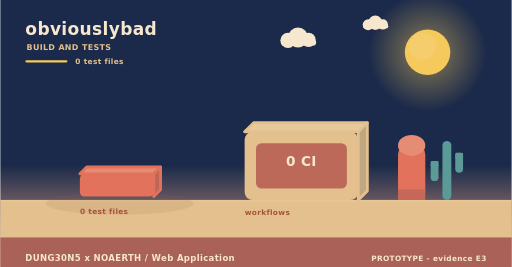
t = 0.00 s
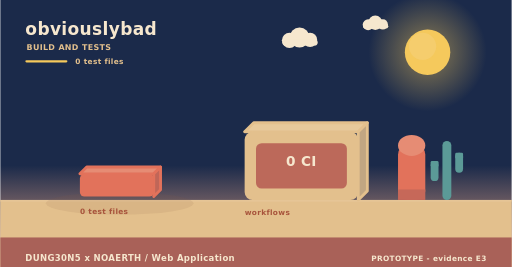
t = 2.00 s
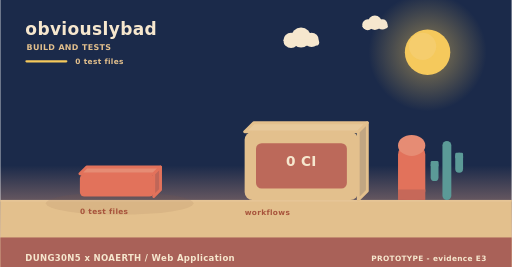
t = 4.00 s
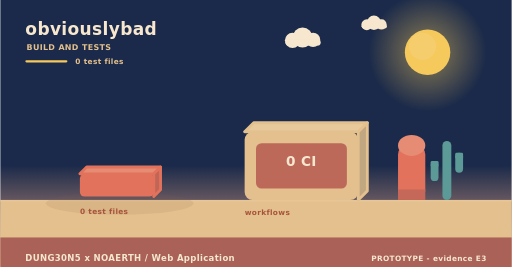
t = 6.00 s
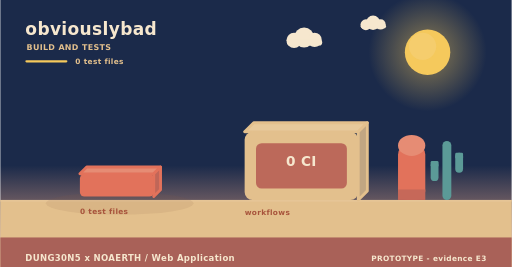
t = 8.00 s
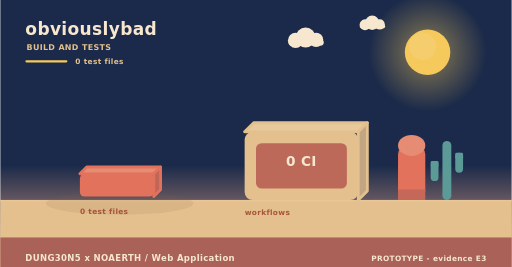
t = 10.00 s

The animated SVG that drew these frames (rendered in a browser with its animation timeline set to each time). Animation: 3 SMIL elements (animateTransform=3); frames cover the first 10.00 s, repeats indefinitely.

<svg xmlns="http://www.w3.org/2000/svg" width="900" height="470" viewBox="0 0 900 470" role="img" aria-label="obviouslybad - how it is verified"><linearGradient id="skyb" x1="0" y1="0" x2="0" y2="1"><stop offset="0" stop-color="#1b2a4a"/><stop offset="0.62" stop-color="#1b2a4a"/><stop offset="1" stop-color="#f3ad8a"/></linearGradient><rect width="900" height="470" fill="url(#skyb)"/><radialGradient id="sunb"><stop offset="0.35" stop-color="#f5c95c" stop-opacity="0.34"/><stop offset="1" stop-color="#f5c95c" stop-opacity="0"/></radialGradient><circle cx="752" cy="92" r="104" fill="url(#sunb)"/><circle cx="752" cy="92" r="40" fill="#f5c95c"/><circle cx="743.2" cy="81.6" r="24" fill="#f5d27e" opacity="0.5"/><g><circle cx="524" cy="66" r="17.64" fill="#f6e7ce"/><circle cx="506.36" cy="71.04" r="13.44" fill="#f6e7ce"/><circle cx="542.48" cy="70.2" r="12.6" fill="#f6e7ce"/><rect x="493.76" y="69.36" width="62.16" height="10.92" rx="5.46" fill="#f6e7ce"/><animateTransform attributeName="transform" type="translate" values="0 0;24 0;0 0" dur="36s" begin="0s" repeatCount="indefinite"/></g><g><circle cx="660" cy="40" r="12.6" fill="#f6e7ce"/><circle cx="647.4" cy="43.6" r="9.6" fill="#f6e7ce"/><circle cx="673.2" cy="43" r="9" fill="#f6e7ce"/><rect x="638.4" y="42.4" width="44.4" height="7.8" rx="3.9" fill="#f6e7ce"/><animateTransform attributeName="transform" type="translate" values="0 0;-18 0;0 0" dur="46s" begin="3s" repeatCount="indefinite"/></g><rect x="0" y="352" width="900" height="118" fill="#e3c08d"/><rect x="0" y="352" width="900" height="3" fill="#e6c596"/><text x="44" y="62" font-family="Verdana,DejaVu Sans,sans-serif" font-size="30" font-weight="700" letter-spacing="0.6" fill="#f6e7ce" text-anchor="start">obviouslybad</text><text x="46" y="88" font-family="Verdana,DejaVu Sans,sans-serif" font-size="14" font-weight="700" letter-spacing="0.6" fill="#e3c08d" text-anchor="start">BUILD AND TESTS</text><rect x="44" y="106" width="74" height="4" rx="2" fill="#f5c95c"/><text x="132" y="112" font-family="Verdana,DejaVu Sans,sans-serif" font-size="13" font-weight="700" letter-spacing="0.6" fill="#e3c08d" text-anchor="start">0 test files</text><ellipse cx="210" cy="358" rx="130" ry="20" fill="rgba(138,90,68,0.11)"/><g><path d="M140,306 L270,306 L282,294 L152,294 Z" fill="#e68c74" stroke="#e2725b" stroke-width="5" stroke-linejoin="round"/><path d="M270,306 L282,294 L282,334 L270,346 Z" fill="#c06658" stroke="#e2725b" stroke-width="5" stroke-linejoin="round"/><rect x="140" y="306" width="130" height="40" rx="8" fill="#e2725b"/><animateTransform attributeName="transform" type="translate" values="0 10;0 0" dur="0.8s" begin="0.5s" fill="freeze"/></g><text x="140" y="376" font-family="Verdana,DejaVu Sans,sans-serif" font-size="13" font-weight="700" letter-spacing="0.6" fill="#a8543c" text-anchor="start">0 test files</text><path d="M430,232 L630,232 L646,216 L446,216 Z" fill="#e7c99b" stroke="#e3c08d" stroke-width="5" stroke-linejoin="round"/><path d="M630,232 L646,216 L646,336 L630,352 Z" fill="#c1a682" stroke="#e3c08d" stroke-width="5" stroke-linejoin="round"/><rect x="430" y="232" width="200" height="120" rx="14" fill="#e3c08d"/><rect x="450" y="252" width="160" height="80" rx="10" fill="#ba6458" opacity="0.94"/><text x="530" y="292" font-family="Verdana,DejaVu Sans,sans-serif" font-size="24" font-weight="700" letter-spacing="0.6" fill="#f6e7ce" text-anchor="middle">0 CI</text><text x="430" y="378" font-family="Verdana,DejaVu Sans,sans-serif" font-size="13" font-weight="700" letter-spacing="0.6" fill="#a8543c" text-anchor="start">workflows</text><rect x="700" y="256" width="48" height="96" rx="16" fill="#e2725b"/><ellipse cx="724" cy="256" rx="24" ry="18.46" fill="#e68c74"/><rect x="700" y="333.54" width="48" height="18.46" fill="#c66859"/><rect x="778.18" y="248" width="15.64" height="104" rx="7.82" fill="#5b9a97"/><rect x="757.48" y="283.36" width="13.8" height="35.36" rx="6.9" fill="#5b9a97"/><rect x="757.48" y="283.36" width="13.8" height="10.4" rx="2.3" fill="#5b9a97"/><rect x="800.72" y="268.8" width="13.8" height="35.36" rx="6.9" fill="#5b9a97"/><rect x="800.72" y="268.8" width="13.8" height="10.4" rx="2.3" fill="#5b9a97"/><rect x="0" y="418" width="900" height="52" rx="0" fill="#a65c56" opacity="0.94"/><text x="44" y="460" font-family="Verdana,DejaVu Sans,sans-serif" font-size="15" font-weight="700" letter-spacing="0.6" fill="#f6e7ce" text-anchor="start">DUNG30N5 x NOAERTH  /  Web Application</text><text x="856" y="460" font-family="Verdana,DejaVu Sans,sans-serif" font-size="13" font-weight="700" letter-spacing="0.6" fill="#f6e7ce" text-anchor="end">PROTOTYPE  -  evidence E3</text></svg>
